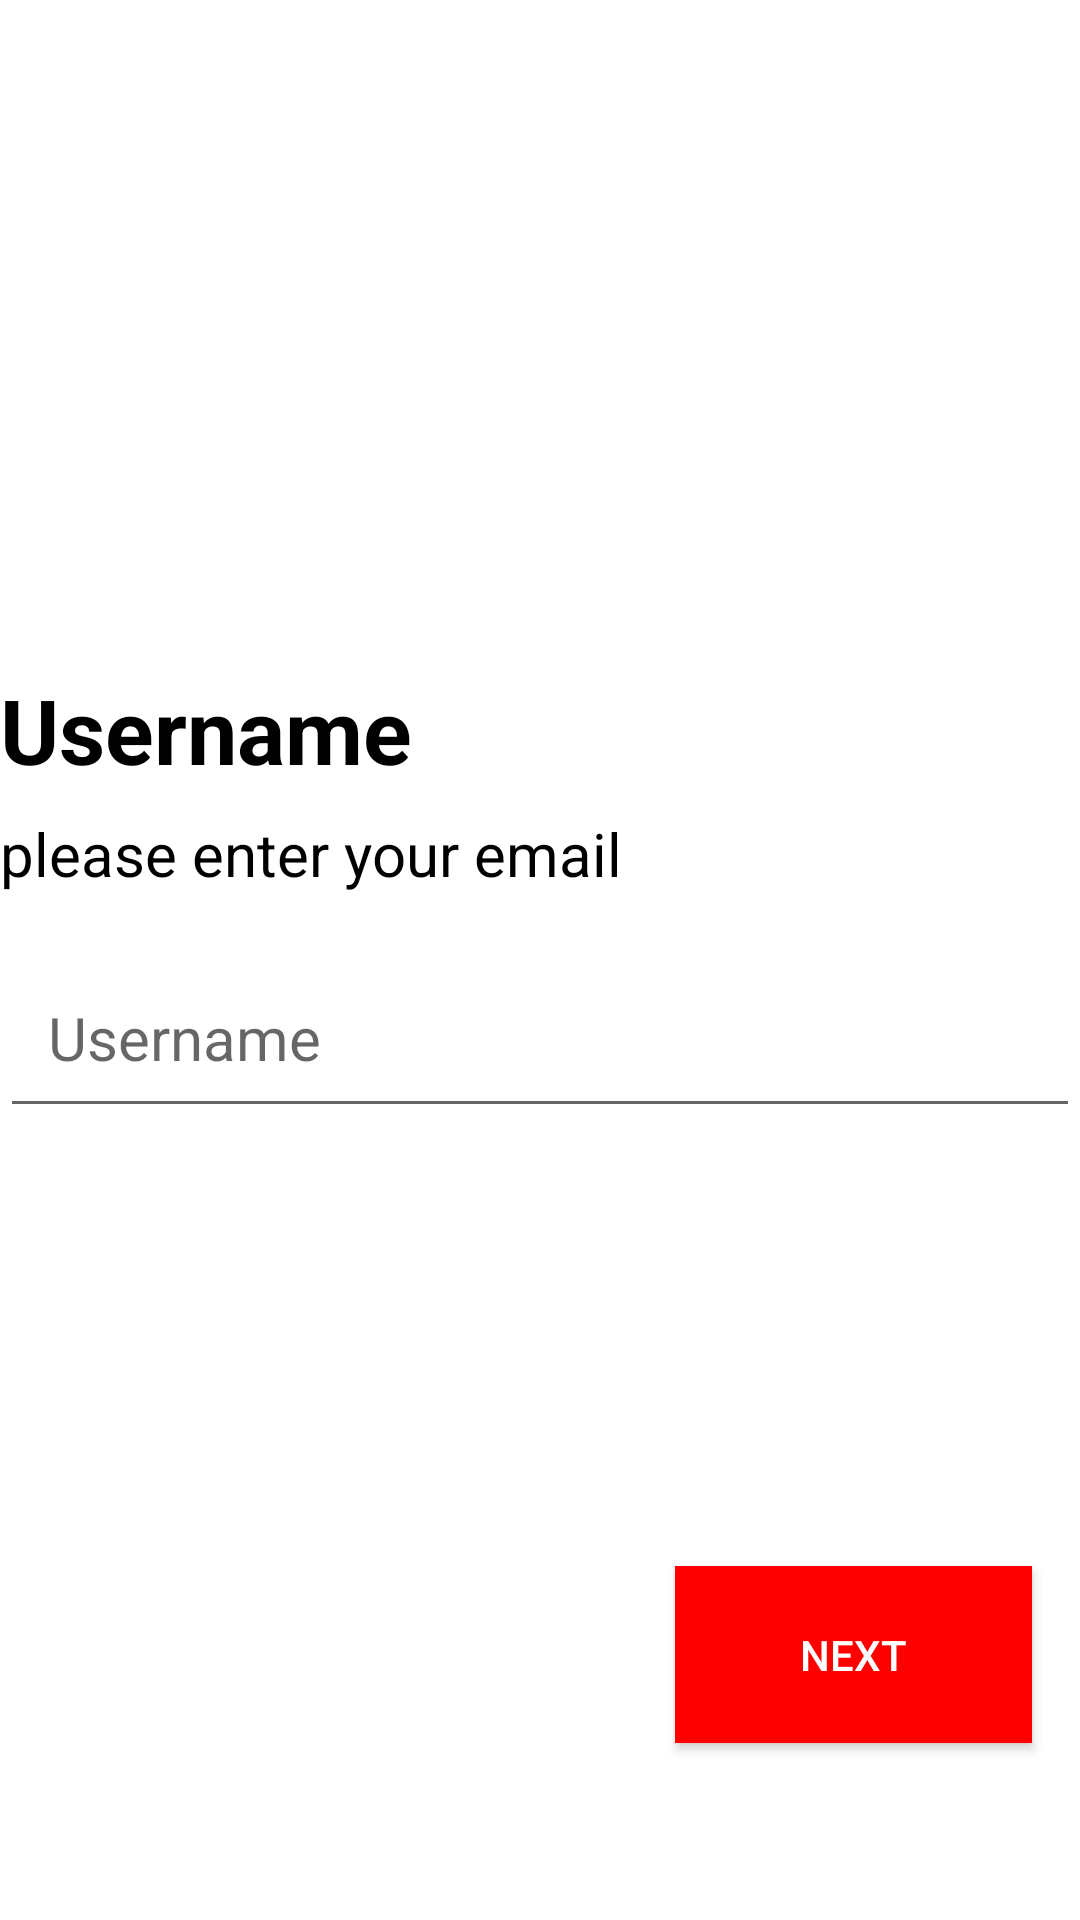

Write the Android layout XML for this screen, with the resource values it uses.
<!-- AndroidManifest.xml: application theme Theme.MyApplication -->
<!-- res/layout/username.xml -->
<RelativeLayout xmlns:android="http://schemas.android.com/apk/res/android"
    xmlns:app="http://schemas.android.com/apk/res-auto"
    xmlns:tools="http://schemas.android.com/tools"
    android:layout_width="match_parent"
    android:layout_height="match_parent"
    android:fitsSystemWindows="true"
    tools:ignore="ExtraText">

    <ImageView
        android:id="@+id/imageView2"
        android:layout_width="369dp"
        android:layout_height="187dp"
        android:layout_marginTop="16dp"
        android:adjustViewBounds="true"
        android:scaleType="fitCenter"
        android:src="@drawable/youtube2"
        android:layout_centerHorizontal="true" />

    <TextView
        android:id="@+id/editTextText3"
        android:layout_width="373dp"
        android:layout_height="44dp"
        android:layout_marginTop="20dp"
        android:text="@string/username"
        android:textColor="@color/black"
        android:textStyle="bold"
        android:textSize="30sp"
        android:layout_below="@id/imageView2"
        android:layout_centerHorizontal="true" />

    <TextView
        android:id="@+id/editTextText4"
        android:layout_width="371dp"
        android:layout_height="29dp"
        android:layout_marginTop="4dp"
        android:text="@string/please_enter_your_email"
        android:textColor="@color/black"
        android:textSize="20sp"
        android:layout_below="@id/editTextText3"
        android:layout_centerHorizontal="true" />

    <EditText
        android:id="@+id/editTextText2"
        android:layout_width="380dp"
        android:layout_height="60dp"
        android:layout_marginTop="16dp"
        android:ems="10"
        android:hint="@string/username"
        android:inputType="text"
        android:padding="16dp"
        android:textColor="@color/black"
        android:textCursorDrawable="@color/black"
        android:textSize="20sp"
        android:layout_below="@id/editTextText4"
        android:layout_centerHorizontal="true" />

    <Button
        android:id="@+id/second_button"
        style="@style/RedButton"
        android:layout_width="119dp"
        android:layout_height="59dp"
        android:layout_alignParentEnd="true"
        android:layout_alignParentBottom="true"
        android:layout_marginEnd="16dp"
        android:layout_marginBottom="59dp"
        android:background="@color/custom_red"
        android:padding="16dp"
        android:text="Next"
        android:textColor="@color/white" />

</RelativeLayout>
<!-- resources referenced by this layout -->
<resources>
  <color name="black">#FF000000</color>
  <color name="custom_red">#FF0000</color>
  <color name="white">#FFFFFFFF</color>
  <string name="please_enter_your_email">please enter your email</string>
  <string name="username">Username</string>
  <style name="RedButton">
          <item name="android:backgroundTint">@color/custom_red</item>
      </style>
  <style name="Theme.MyApplication" parent="DayTheme">
          
          <item name="android:navigationBarColor">@android:color/transparent</item>
          <item name="android:statusBarColor">@android:color/transparent</item>
      </style>
  <style name="DayTheme" parent="Theme.MaterialComponents.Light.NoActionBar">
          <item name="colorPrimary">@color/black</item>
          <item name="colorPrimaryDark">@color/black</item>
          <item name="colorAccent">@color/white</item>
          <item name="android:textColor">@color/black</item>
          <item name="android:background">@color/white</item>
      </style>
</resources>
